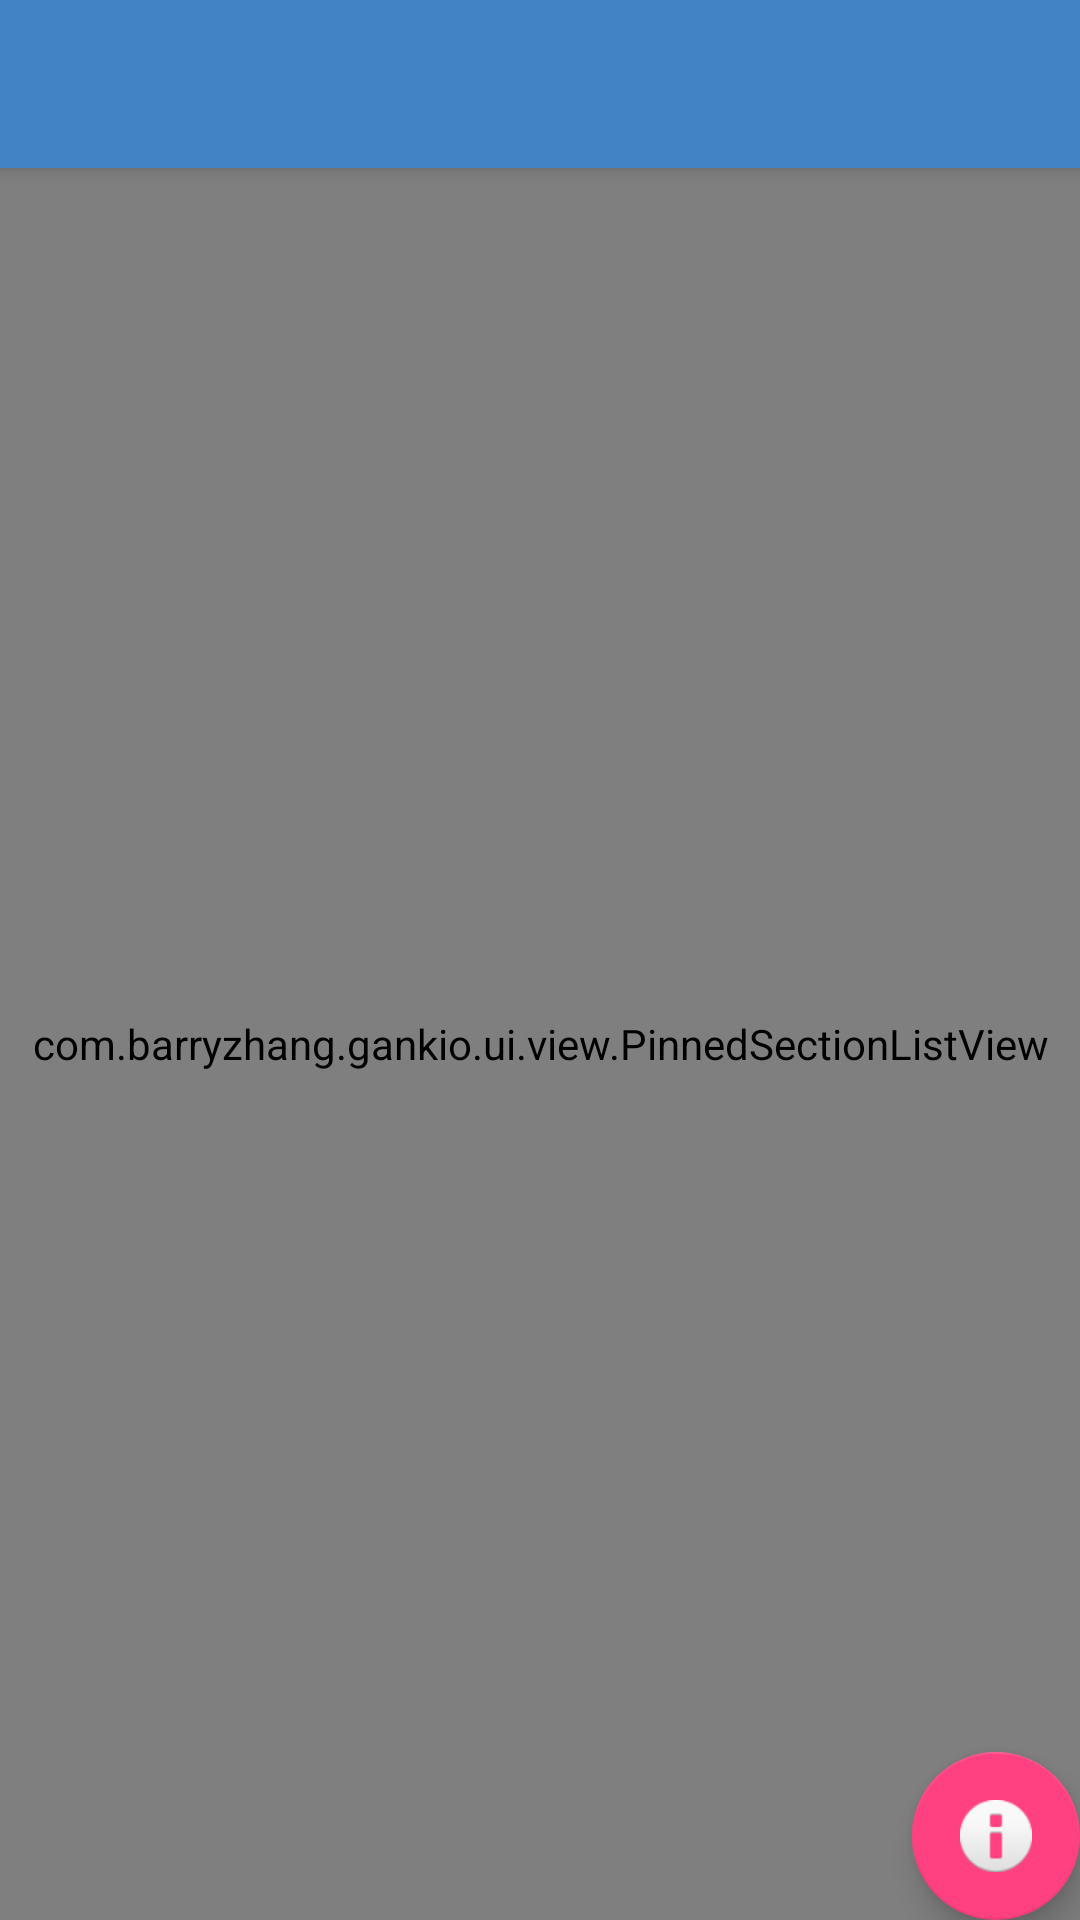

Write the Android layout XML for this screen, with the resource values it uses.
<!-- AndroidManifest.xml: application theme AppTheme -->
<!-- res/layout/app_bar_main.xml -->
<?xml version="1.0" encoding="utf-8"?>
<android.support.design.widget.CoordinatorLayout
    xmlns:android="http://schemas.android.com/apk/res/android"
    xmlns:app="http://schemas.android.com/apk/res-auto"
    xmlns:tools="http://schemas.android.com/tools"
    android:layout_width="match_parent"
    android:layout_height="match_parent"
    android:layout_alignParentTop="true"
    android:layout_centerHorizontal="true"
    android:fitsSystemWindows="true"
    tools:context="com.barryzhang.gankio.ui.MainActivity">

    <android.support.design.widget.AppBarLayout
        android:layout_height="wrap_content"
        android:layout_width="match_parent"
        android:theme="@style/AppTheme.AppBarOverlay">

        <android.support.v7.widget.Toolbar
            android:id="@+id/toolbar"
            android:layout_width="match_parent"
            android:layout_height="?attr/actionBarSize"
            android:background="?attr/colorPrimary"
            app:popupTheme="@style/AppTheme.PopupOverlay" />

    </android.support.design.widget.AppBarLayout>

    <include layout="@layout/content_main"/>

    <android.support.design.widget.FloatingActionButton
        android:id="@+id/fab"
        android:layout_width="wrap_content"
        android:layout_height="wrap_content"
        android:layout_gravity="bottom|end"
        android:layout_margin="@dimen/fab_margin"
        android:src="@android:drawable/ic_dialog_info" />


    <net.steamcrafted.materialiconlib.MaterialIconView
        android:layout_width="48dp"
        android:layout_height="48dp"
        app:materialIcon="clipboard_arrow_down"
        app:materialIconColor="#fff"
        app:materialIconSize="24dp"
        android:scaleType="center"
        android:background="@android:color/darker_gray"
        android:id="@+id/icon"/>

</android.support.design.widget.CoordinatorLayout>
<!-- res/layout/content_main.xml (included above) -->
<?xml version="1.0" encoding="utf-8"?>
<RelativeLayout
    xmlns:android="http://schemas.android.com/apk/res/android"
    xmlns:app="http://schemas.android.com/apk/res-auto"
    xmlns:tools="http://schemas.android.com/tools"
    android:layout_width="match_parent"
    android:layout_height="match_parent"
    android:background="@color/white"
    app:layout_behavior="@string/appbar_scrolling_view_behavior"
    tools:context=".ui.MainActivity"
    tools:showIn="@layout/app_bar_main">

    <com.barryzhang.gankio.ui.view.PinnedSectionListView
        android:id="@+id/listViewMain"
        android:layout_width="match_parent"
        android:layout_height="match_parent"
        android:clipToPadding="false"
        android:divider="@null"
        android:paddingBottom="@dimen/activity_vertical_margin"
        android:scrollbarStyle="insideOverlay">

    </com.barryzhang.gankio.ui.view.PinnedSectionListView>

</RelativeLayout>
<!-- resources referenced by this layout -->
<resources>
  <color name="white">#ffffff</color>
  <style name="AppTheme.AppBarOverlay" parent="ThemeOverlay.AppCompat.Dark.ActionBar" />
  <style name="AppTheme.PopupOverlay" parent="ThemeOverlay.AppCompat.Light" />
  <style name="AppTheme" parent="Theme.AppCompat.Light.DarkActionBar">
          
          <item name="colorPrimary">@color/colorPrimary</item>
          <item name="colorPrimaryDark">@color/colorPrimaryDark</item>
          <item name="colorAccent">@color/colorAccent</item>
      </style>
  <color name="colorPrimary">#4183c4</color>
  <color name="colorPrimaryDark">#3173b4</color>
  <color name="colorAccent">#FF4081</color>
</resources>
